2-way image classification set "ear_dataset" from GitHub (jteerlink/cnn-lesson); label vocabulary: infected, normal.

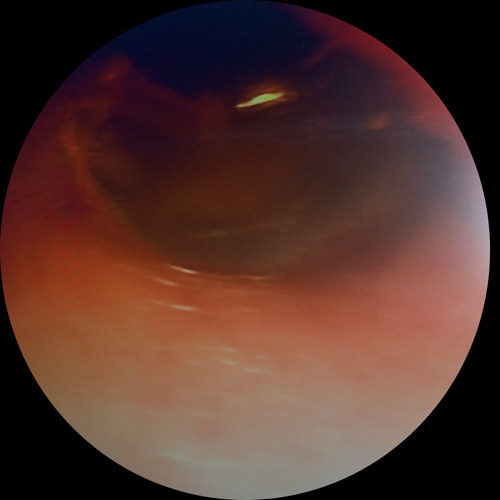
Label: infected

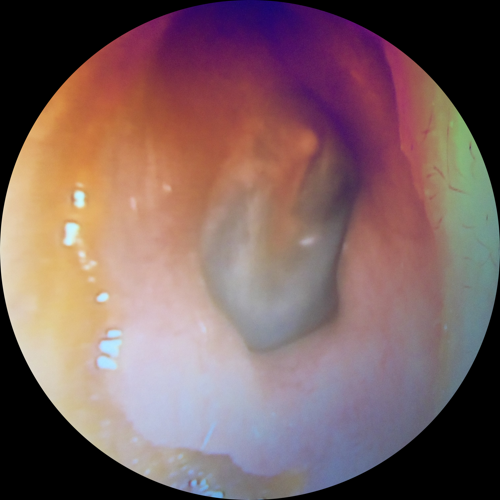
Label: normal

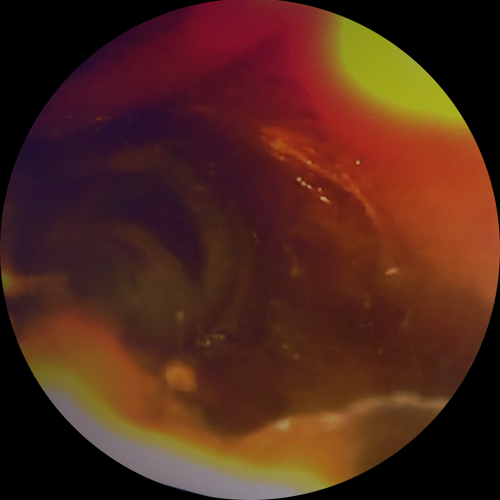
Label: infected

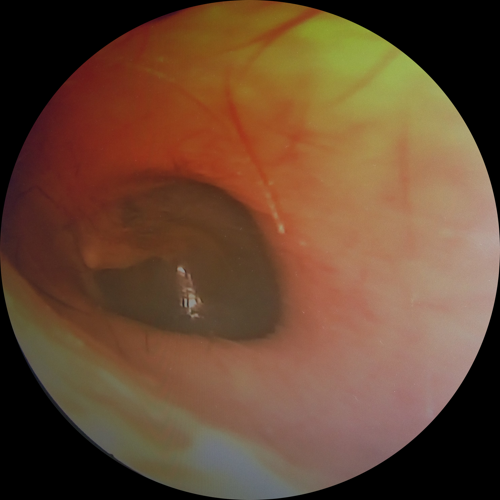
Label: normal

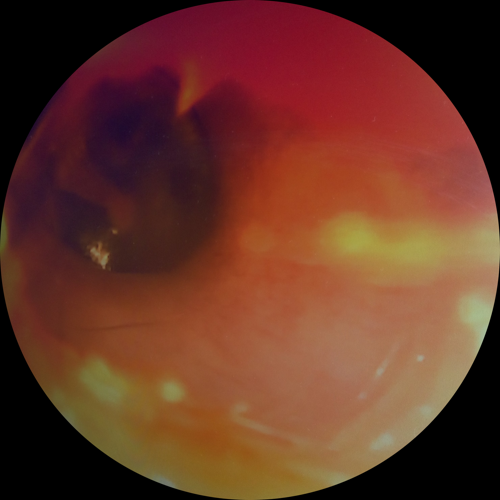
Label: infected

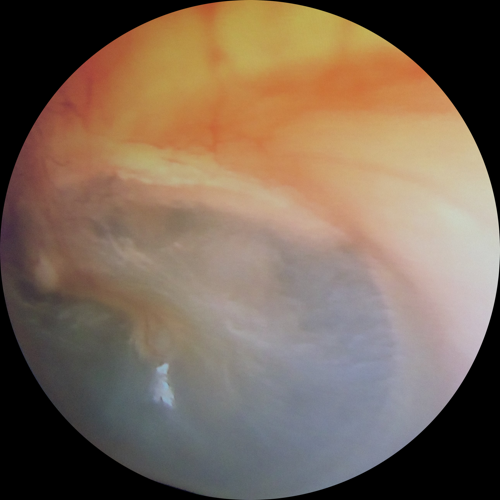
Label: normal
